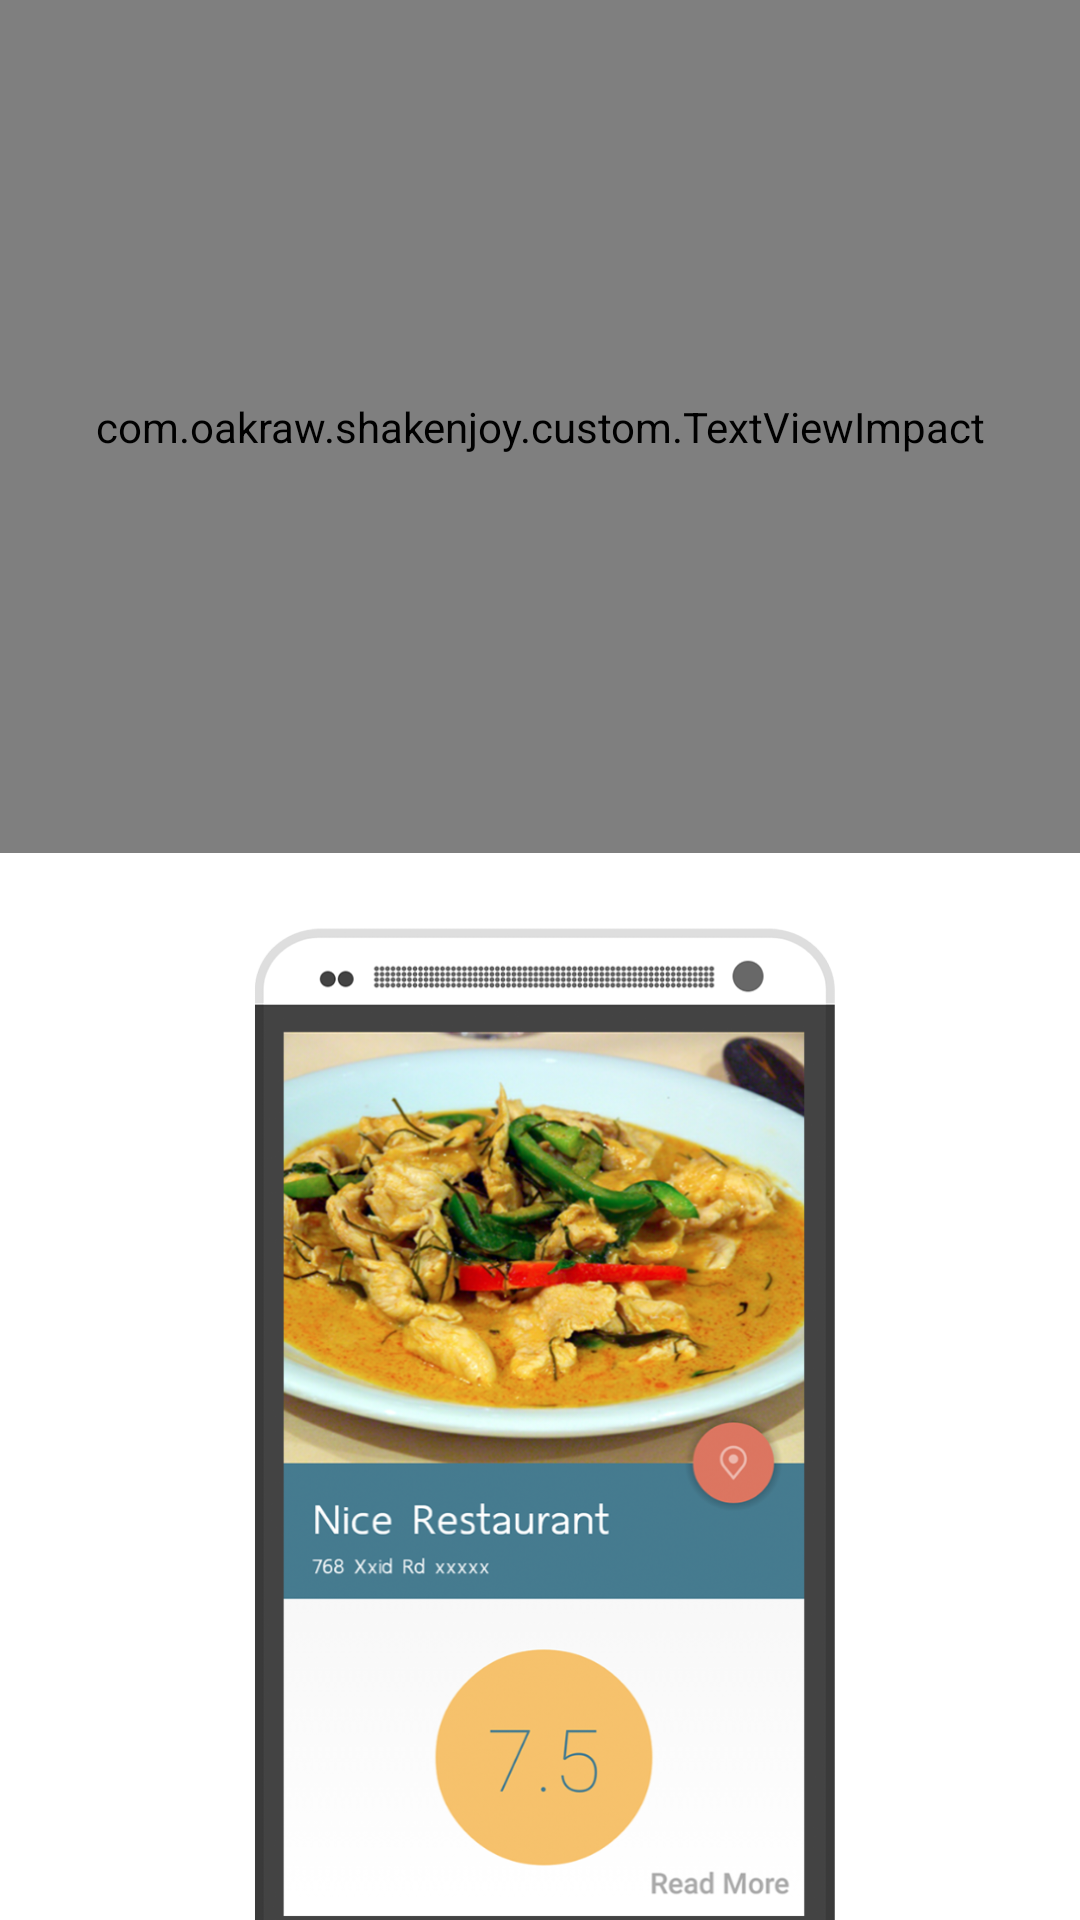

Reconstruct the res/layout file that produces this screen, plus the resources it refers to.
<!-- AndroidManifest.xml: application theme AppTheme -->
<!-- res/layout/fragment3.xml -->
<?xml version="1.0" encoding="utf-8"?>
<LinearLayout xmlns:android="http://schemas.android.com/apk/res/android"
    android:orientation="vertical" android:layout_width="match_parent"
    android:layout_height="match_parent">

    <com.oakraw.shakenjoy.custom.TextViewImpact
        android:layout_width="match_parent"
        android:layout_height="0dp"
        android:layout_weight="4"
        android:text="@string/tutorial3"
        android:layout_margin="@dimen/activity_horizontal_margin"
        android:gravity="center"
        android:textColor="@android:color/white"
        android:textSize="40sp"/>

    <ImageView
        android:layout_width="match_parent"
        android:layout_height="0dp"
        android:layout_weight="5"
        android:src="@drawable/tutorial3"
        android:scaleType="centerInside"/>


</LinearLayout>
<!-- resources referenced by this layout -->
<resources>
  <!-- drawable tutorial3: png bitmap (drawable-hdpi, 585405 bytes) -->
  <string name="tutorial3">Enjoy the new place or you can shake again if you don\'t satisfy.</string>
  <style name="AppTheme" parent="android:Theme.Holo.Light">
          
      </style>
</resources>
